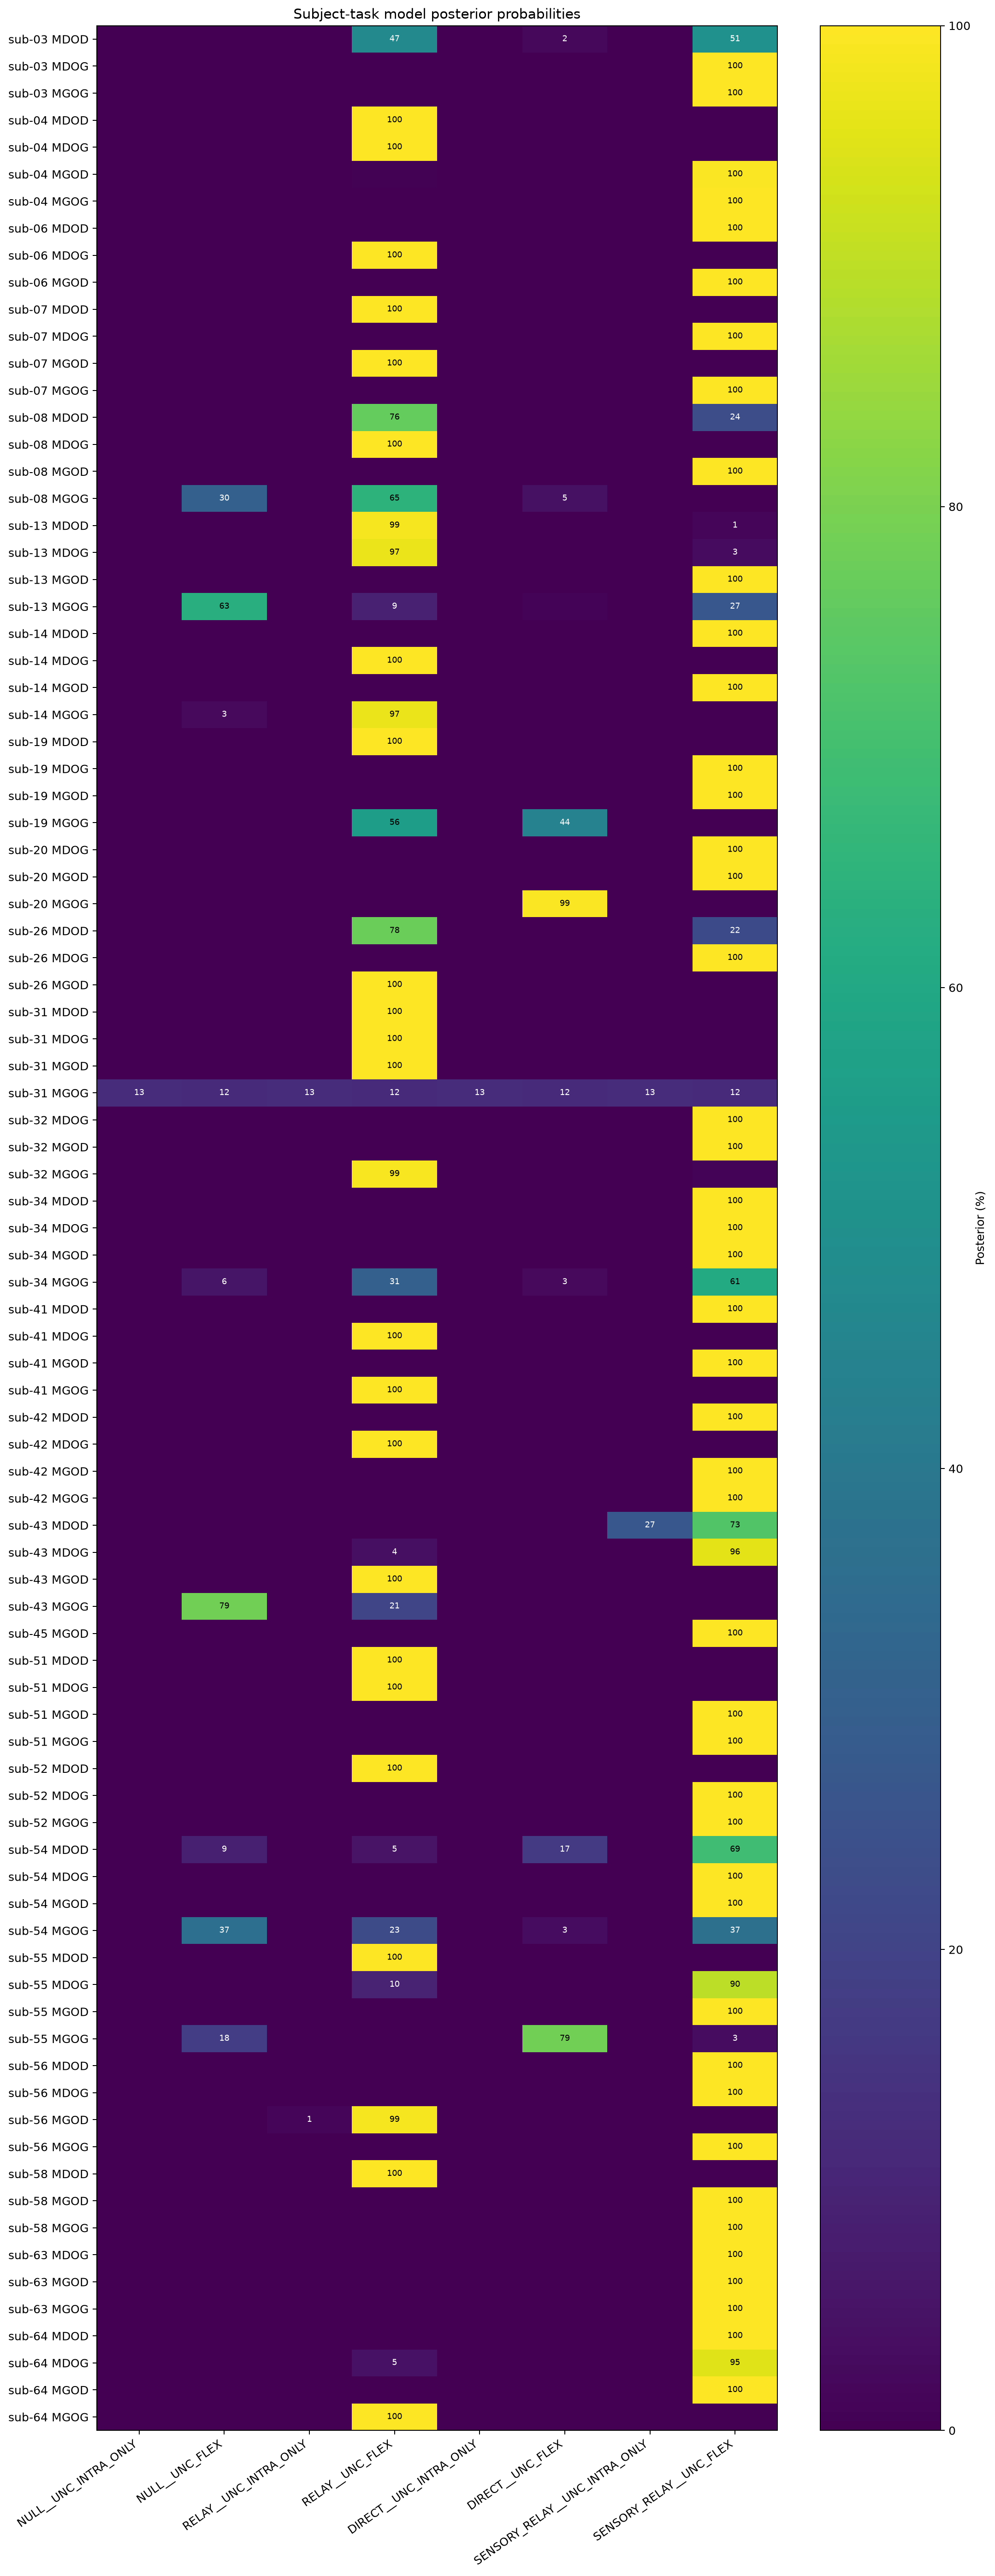

Values plotted in this chart, from the file beside it:
Subject, Task, Winner, WinnerPosterior, NULL__UNC_INTRA_ONLY, NULL__UNC_FLEX, RELAY__UNC_INTRA_ONLY, RELAY__UNC_FLEX, DIRECT__UNC_INTRA_ONLY, DIRECT__UNC_FLEX, SENSORY_RELAY__UNC_INTRA_ONLY, SENSORY_RELAY__UNC_FLEX
sub-03, MDOD, SENSORY_RELAY__UNC_FLEX, 0.5064, 5.418609965645889e-59, 1.8756984796644976e-05, 2.718211253632339e-59, 0.472, 2.0014143013894175e-61, 0.02155, 4.6170254201182816e-61, 0.5064
sub-03, MDOG, SENSORY_RELAY__UNC_FLEX, 0.9999, 4.249464744210713e-35, 4.2980556666828255e-33, 1.4106029674916073e-18, 1.2186809314492665e-12, 1.2352332351115819e-21, 1.3429990687568047e-21, 0.0001055, 0.9999
sub-03, MGOG, SENSORY_RELAY__UNC_FLEX, 1.0, 4.047385538819691e-298, 1.1046199970908179e-173, 3.0927394878726612e-242, 5.8863075269757485e-36, 3.3097511453634282e-273, 3.219469364566778e-121, 9.395020851167164e-232, 1.0
sub-04, MDOD, RELAY__UNC_FLEX, 1, 5.846096517004722e-42, 1.8206012478103168e-06, 1.0973699176808846e-39, 1, 1.5021863510553648e-42, 8.752993960537086e-12, 2.3980053525683552e-39, 3.039973434180204e-07
sub-04, MDOG, RELAY__UNC_FLEX, 1, 3.929810667909476e-63, 1.0540114462650435e-46, 8.384435277177451e-31, 1, 1.8366560454101636e-44, 1.4001289933742562e-24, 1.1986527498959816e-31, 1.0045251332368786e-11
sub-04, MGOD, SENSORY_RELAY__UNC_FLEX, 0.995, 1.1800784526867754e-18, 2.094873824783373e-13, 1.043891267729698e-14, 0.00498, 3.4431432834693436e-23, 1.5947077440294365e-09, 8.534950364921405e-17, 0.995
sub-04, MGOG, SENSORY_RELAY__UNC_FLEX, 1.0, 1.1835387654755111e-58, 9.668013798144296e-42, 3.555205600089182e-42, 7.655934495859691e-20, 5.610681944605047e-44, 2.3800883537382986e-21, 1.076040316209648e-31, 1.0
sub-06, MDOD, SENSORY_RELAY__UNC_FLEX, 1, 2.3669683752571972e-15, 4.105059624760105e-08, 3.901661313941442e-15, 2.570465807125279e-08, 7.361041821296506e-16, 9.435541707779548e-11, 2.798378676310608e-07, 1
sub-06, MDOG, RELAY__UNC_FLEX, 0.9992, 2.8228766802816294e-26, 2.2090809850947847e-28, 0.0007593, 0.9992, 1.2833255097338964e-24, 7.047404667008301e-27, 1.1651225186986784e-20, 2.564725752956356e-22
sub-06, MGOD, SENSORY_RELAY__UNC_FLEX, 1, 3.362978947020249e-63, 3.451531899723344e-51, 5.169564072004577e-44, 2.997068633053293e-29, 5.897615502957527e-47, 8.050202839362752e-32, 1.280689878631283e-12, 1
sub-07, MDOD, RELAY__UNC_FLEX, 1.0, 4.788118903336586e-135, 2.5569225540559024e-72, 6.346538901822856e-134, 1.0, 3.110023578221519e-135, 5.810927710567372e-72, 1.956570471051669e-130, 6.7336537303872875e-68
sub-07, MDOG, SENSORY_RELAY__UNC_FLEX, 0.9966, 7.211450978741856e-15, 2.996763214679237e-12, 1.178442689549727e-11, 4.1867861054302885e-08, 3.4513356586016436e-13, 9.657599403708971e-11, 0.003421, 0.9966
sub-07, MGOD, RELAY__UNC_FLEX, 1.0, 6.046530451795491e-81, 9.468431796841042e-76, 1.0834028105866684e-71, 1.0, 8.696269165227363e-87, 4.517831921397578e-81, 3.012912197801115e-55, 2.3472090141070682e-51
sub-07, MGOG, SENSORY_RELAY__UNC_FLEX, 1, 4.6137052531405575e-64, 1.8829023217901406e-09, 6.019883775690654e-65, 3.295661363367869e-10, 1.0811781206559286e-65, 5.196170560986826e-09, 8.975543982547706e-58, 1
sub-08, MDOD, RELAY__UNC_FLEX, 0.7626, 1.9871257739793507e-25, 3.936852221090433e-08, 1.186934090654986e-14, 0.7626, 1.1421046483003328e-17, 2.1368540828609086e-05, 6.180146335198455e-19, 0.2373
sub-08, MDOG, RELAY__UNC_FLEX, 1.0, 2.184252927982073e-142, 4.5762982919729264e-116, 6.053701410565507e-90, 1.0, 5.694727966770076e-140, 1.1227184781443378e-125, 5.667906342971892e-96, 2.1748244837524373e-47
sub-08, MGOD, SENSORY_RELAY__UNC_FLEX, 1, 1.8317160749611677e-29, 2.0709692361978343e-14, 3.710094586683234e-30, 9.030763855491844e-16, 4.653642011697886e-30, 8.000206857812673e-15, 3.053859478829766e-13, 1
sub-08, MGOG, RELAY__UNC_FLEX, 0.6463, 4.443227980651847e-26, 0.305, 6.895609373617219e-24, 0.6463, 3.289542798741041e-27, 0.04618, 6.067828579561622e-29, 0.002509
sub-13, MDOD, RELAY__UNC_FLEX, 0.9869, 1.3276323994859723e-66, 5.718605485618916e-11, 1.2714737875444178e-65, 0.9869, 2.700200192445654e-69, 9.078825022858437e-15, 3.709573271990521e-60, 0.01313
sub-13, MDOG, RELAY__UNC_FLEX, 0.9722, 2.710460063942639e-23, 1.1451876384417019e-21, 1.896087429683768e-09, 0.9722, 9.86634622847219e-16, 1.1278066792710396e-11, 6.270668795365455e-07, 0.02775
sub-13, MGOD, SENSORY_RELAY__UNC_FLEX, 1.0, 2.737273089088343e-66, 3.842053666094551e-52, 4.8533422607511514e-65, 6.736242727581471e-50, 6.195468531610301e-70, 1.925689652896317e-58, 2.5722717544219103e-64, 1.0
sub-13, MGOG, NULL__UNC_FLEX, 0.6268, 1.45849265181556e-23, 0.6268, 1.3507153261553527e-24, 0.09277, 5.764090610415079e-27, 0.008944, 2.3468186843580035e-25, 0.2715
sub-14, MDOD, SENSORY_RELAY__UNC_FLEX, 1, 4.164895668454525e-99, 4.4691996409097107e-17, 1.4573426986603607e-87, 7.2028245171872545e-37, 1.1084087853270125e-92, 3.440563143390222e-14, 8.373986204502663e-86, 1
sub-14, MDOG, RELAY__UNC_FLEX, 1, 1.0310776427186187e-70, 1.4035508488555225e-56, 9.142385216880228e-23, 1, 1.7157558457383374e-71, 2.5336895958257687e-51, 2.4856247030159627e-64, 2.820825905050555e-15
sub-14, MGOD, SENSORY_RELAY__UNC_FLEX, 1.0, 1.708420808876744e-115, 6.887141383515029e-88, 1.3995466392438037e-70, 5.610562106002061e-26, 3.096456987459136e-100, 1.2735860197416403e-70, 4.5213455613088004e-29, 1.0
sub-14, MGOG, RELAY__UNC_FLEX, 0.9717, 1.6998591877189547e-33, 0.02543, 1.4035808143525354e-33, 0.9717, 1.0675960886053397e-33, 0.0003097, 8.910495330775075e-29, 0.002578
sub-19, MDOD, RELAY__UNC_FLEX, 1, 1.9257965546036495e-260, 1.5764571894326765e-99, 2.868454776723628e-199, 1, 1.1802213383150839e-209, 1.0581356974556828e-84, 5.32778588319055e-161, 2.363157632204049e-15
sub-19, MDOG, SENSORY_RELAY__UNC_FLEX, 1, 2.6282732576352236e-128, 1.2471833024037618e-106, 2.511271256658926e-34, 8.771084637940822e-11, 1.3019455143681884e-57, 3.3024682536385715e-40, 5.8056917600458296e-24, 1
sub-19, MGOD, SENSORY_RELAY__UNC_FLEX, 1, 1.2340374886099655e-39, 2.1593593127800907e-35, 5.180922605836428e-26, 1.2853947989625725e-06, 1.6872907049566632e-118, 6.780478619141312e-74, 5.454910514244281e-72, 1
sub-19, MGOG, RELAY__UNC_FLEX, 0.556, 2.446308325438125e-80, 3.6160855326168286e-35, 1.7800411065330854e-48, 0.556, 7.893196137439848e-45, 0.444, 6.595049805723274e-53, 1.7003893206761446e-10
sub-20, MDOG, SENSORY_RELAY__UNC_FLEX, 0.9974, 4.600313210200019e-46, 1.072602924718387e-17, 8.299608925561229e-41, 0.002621, 2.0891661376537692e-49, 4.579036570059643e-16, 1.8624767476010678e-29, 0.9974
sub-20, MGOD, SENSORY_RELAY__UNC_FLEX, 1.0, 3.548068892586766e-217, 1.343846601769915e-178, 3.373522568605033e-225, 1.0100475954503781e-114, 2.675898641398915e-228, 3.542905513988559e-169, 8.033979889675041e-197, 1.0
sub-20, MGOG, DIRECT__UNC_FLEX, 0.9939, 1.5301279034330288e-36, 2.5787462187240414e-06, 2.085696790323345e-34, 0.002297, 2.0112693475752395e-34, 0.9939, 7.278212646347624e-37, 0.00378
sub-26, MDOD, RELAY__UNC_FLEX, 0.7757, 1.0070710181516966e-87, 3.8910297237609875e-09, 5.998914882377177e-81, 0.7757, 2.7639579711663634e-80, 2.037256632942752e-06, 5.744832140904004e-79, 0.2243
sub-26, MDOG, SENSORY_RELAY__UNC_FLEX, 1.0, 2.3742942718085468e-167, 4.115076589658373e-110, 1.2346485617033663e-124, 5.366740939034484e-44, 4.022507798916791e-132, 4.0763701295358055e-53, 3.481864882563177e-85, 1.0
sub-26, MGOD, RELAY__UNC_FLEX, 1.0, 1.428890875492689e-143, 5.0811065469840446e-139, 2.9203645760843323e-27, 1.0, 1.8049578196359283e-52, 6.261060464252797e-49, 1.4290498009326972e-24, 1.3004911752612336e-21
sub-31, MDOD, RELAY__UNC_FLEX, 1, 1.2275841467770092e-68, 1.1106898245882162e-09, 7.718345236750083e-60, 1, 1.9973219301053124e-62, 7.222467703952798e-17, 4.4966590364007606e-57, 2.7506017860323537e-18
sub-31, MDOG, RELAY__UNC_FLEX, 0.9974, 1.9483952513759473e-05, 0.0004512, 1.2368214336165198e-05, 0.9974, 1.2093699043535497e-09, 0.0001001, 6.418543856650087e-06, 0.002
sub-31, MGOD, RELAY__UNC_FLEX, 1.0, 2.6094049660759814e-42, 1.0839096303950442e-41, 1.1363905322040475e-26, 1.0, 1.4002515374917206e-27, 6.447066601465495e-25, 4.215657985254514e-31, 1.638639509127126e-30
sub-31, MGOG, NULL__UNC_INTRA_ONLY, 0.1251, 0.1251, 0.125, 0.125, 0.1249, 0.1251, 0.125, 0.125, 0.1249
sub-32, MDOG, SENSORY_RELAY__UNC_FLEX, 1, 6.296104304561082e-26, 3.8580968798791633e-20, 6.250949779557541e-28, 1.1384044186384794e-15, 6.958062967506535e-24, 6.118747675995477e-11, 8.306062585680861e-14, 1
sub-32, MGOD, SENSORY_RELAY__UNC_FLEX, 1.0, 1.1967739725203013e-134, 1.0822956607242701e-75, 1.4014939560342617e-47, 1.775311068559074e-26, 7.294104791395047e-93, 7.680401790886026e-34, 4.943735034767114e-65, 1.0
sub-32, MGOG, RELAY__UNC_FLEX, 0.9917, 1.0225678804968404e-24, 4.420609814903061e-16, 2.3226790121545452e-20, 0.9917, 7.579305637414251e-29, 1.0355381240553543e-23, 3.3386444835710393e-12, 0.008308
sub-34, MDOD, SENSORY_RELAY__UNC_FLEX, 1.0, 3.856998386196215e-123, 8.181178370137757e-48, 1.0802095739399138e-122, 2.4410709451459266e-48, 7.031223901911592e-123, 6.104982385097071e-49, 5.45461882357968e-94, 1.0
sub-34, MDOG, SENSORY_RELAY__UNC_FLEX, 1.0, 7.809371391498898e-96, 2.054923596535462e-74, 4.884203412351277e-83, 5.251733270550936e-22, 3.111417428409345e-102, 1.7481787583394803e-73, 1.4724944466190839e-71, 1.0
sub-34, MGOD, SENSORY_RELAY__UNC_FLEX, 1.0, 2.0066247826150761e-199, 7.031381033758154e-194, 1.5270715379639463e-197, 2.196725475425078e-193, 3.6279134243115747e-289, 2.0334011078963865e-278, 1.024668052278174e-93, 1.0
sub-34, MGOG, SENSORY_RELAY__UNC_FLEX, 0.6103, 2.6933377443992513e-20, 0.05615, 3.744500620626436e-19, 0.3084, 3.5372054871707726e-21, 0.02523, 2.781900133567978e-20, 0.6103
sub-41, MDOD, SENSORY_RELAY__UNC_FLEX, 0.9995, 7.13531166467385e-33, 4.545163614696268e-08, 2.3320936584600493e-32, 0.0005315, 2.2270307427685282e-32, 1.2620820989944267e-06, 1.050758621637157e-25, 0.9995
sub-41, MDOG, RELAY__UNC_FLEX, 1.0, 8.056758671264493e-56, 1.8533563752137836e-40, 3.680662502129634e-21, 1.0, 1.5112305018884221e-52, 8.9028597972027e-42, 1.291964541056359e-57, 1.8296725991567505e-31
sub-41, MGOD, SENSORY_RELAY__UNC_FLEX, 1, 3.9464167045554964e-28, 2.7999124130831023e-14, 2.745388574000912e-10, 1.8910105711608239e-07, 5.949188052654518e-23, 4.628873031521893e-06, 2.2842896621301926e-10, 1
sub-41, MGOG, RELAY__UNC_FLEX, 1.0, 2.37200952939257e-89, 1.0265284264037002e-60, 5.329424912465737e-90, 1.0, 1.772316669589128e-90, 6.790746719023119e-54, 9.775304998438484e-83, 2.1207679558296163e-49
sub-42, MDOD, SENSORY_RELAY__UNC_FLEX, 1, 1.4345355049575244e-50, 2.2751173598688606e-17, 4.3647149661448854e-51, 2.6358303328887006e-08, 1.2186391054562771e-55, 9.135954702286097e-15, 1.3007933006572382e-51, 1
sub-42, MDOG, RELAY__UNC_FLEX, 1.0, 1.5942879431444184e-194, 5.4609471988854914e-188, 1.0471718804649833e-189, 1.0, 6.330235542166198e-179, 1.4361669404636422e-175, 4.750262725462855e-162, 6.948811686508514e-59
sub-42, MGOD, SENSORY_RELAY__UNC_FLEX, 1, 3.0618622567296874e-59, 4.768280178371843e-41, 3.463704887820645e-40, 2.6209227128128997e-07, 8.388076634829292e-61, 4.6102858771968535e-43, 3.962709393194381e-41, 1
sub-42, MGOG, SENSORY_RELAY__UNC_FLEX, 1, 5.7055515271239784e-67, 2.0829703602602867e-09, 6.412838159904958e-67, 5.089606802998004e-09, 3.8733025645488506e-67, 2.401311401969931e-09, 9.476549377256006e-66, 1
sub-43, MDOD, SENSORY_RELAY__UNC_FLEX, 0.7281, 6.127834058041166e-30, 7.2147402908643e-27, 1.6533936351617166e-23, 8.054641168170964e-17, 4.582556322206673e-16, 1.2452688283804668e-15, 0.2719, 0.7281
sub-43, MDOG, SENSORY_RELAY__UNC_FLEX, 0.9605, 3.852352930911636e-50, 5.445184145475929e-29, 2.4064586011724654e-45, 0.03948, 2.871040026539411e-45, 5.109332460806567e-12, 1.3551777812980219e-17, 0.9605
sub-43, MGOD, RELAY__UNC_FLEX, 0.9984, 1.2949411531536139e-102, 0.001595, 1.2171665637347651e-102, 0.9984, 1.9279069540105573e-102, 1.6416460492793186e-18, 2.373629611805001e-80, 3.1818129321197183e-07
sub-43, MGOG, NULL__UNC_FLEX, 0.7862, 1.1043736474711105e-09, 0.7862, 6.126601883772359e-10, 0.2096, 4.192259756026041e-10, 0.001541, 3.7004415175003566e-08, 0.002611
sub-45, MGOD, SENSORY_RELAY__UNC_FLEX, 0.9986, 2.1317069059240036e-130, 4.775831406919218e-128, 1.1074649895212515e-82, 4.30716879917039e-64, 1.8778401686099853e-86, 4.41764128516689e-84, 0.001438, 0.9986
... 29 more rows
